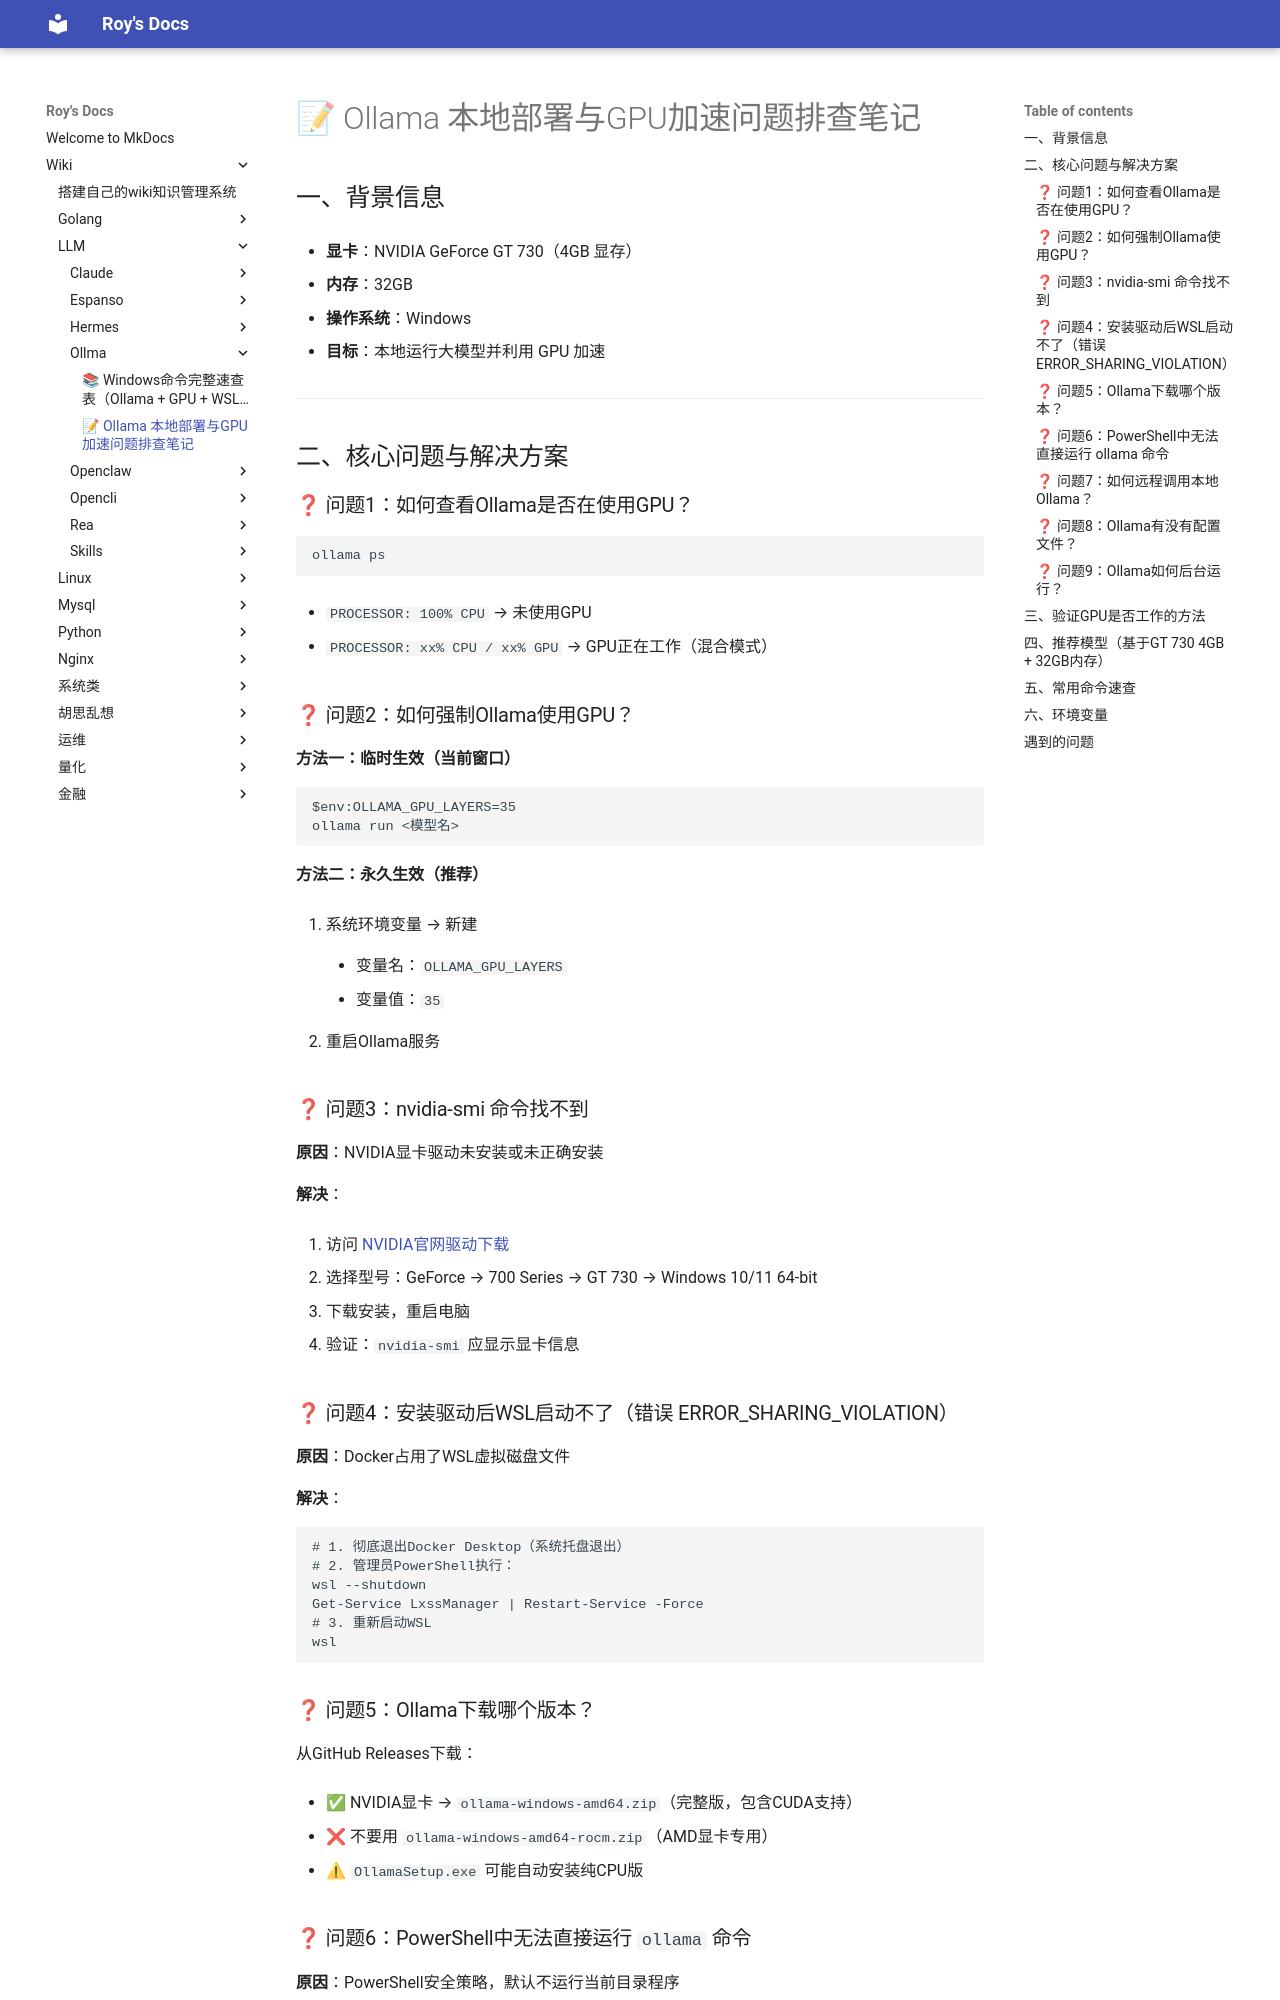

repository: bad-superman/mynote · page: wiki/LLM/ollma/📝Ollama 本地部署与GPU加速问题排查笔记/index.html · generator: mkdocs

# 📝 Ollama 本地部署与GPU加速问题排查笔记

## 一、背景信息

-   **显卡**：NVIDIA GeForce GT 730（4GB 显存）
    
-   **内存**：32GB
    
-   **操作系统**：Windows
    
-   **目标**：本地运行大模型并利用 GPU 加速
    

---

## 二、核心问题与解决方案

### ❓ 问题1：如何查看Ollama是否在使用GPU？

```bash
ollama ps
```

-   `PROCESSOR: 100% CPU` → 未使用GPU
    
-   `PROCESSOR: xx% CPU / xx% GPU` → GPU正在工作（混合模式）
    

### ❓ 问题2：如何强制Ollama使用GPU？

**方法一：临时生效（当前窗口）**

```powershell
$env:OLLAMA_GPU_LAYERS=35
ollama run <模型名>
```

**方法二：永久生效（推荐）**

1.  系统环境变量 → 新建
    
    -   变量名：`OLLAMA_GPU_LAYERS`
        
    -   变量值：`35`
        
2.  重启Ollama服务
    

### ❓ 问题3：nvidia-smi 命令找不到

**原因**：NVIDIA显卡驱动未安装或未正确安装

**解决**：

1.  访问 [NVIDIA官网驱动下载](https://www.nvidia.com/Download/index.aspx)
    
2.  选择型号：GeForce → 700 Series → GT 730 → Windows 10/11 64-bit
    
3.  下载安装，重启电脑
    
4.  验证：`nvidia-smi` 应显示显卡信息
    

### ❓ 问题4：安装驱动后WSL启动不了（错误 ERROR\_SHARING\_VIOLATION）

**原因**：Docker占用了WSL虚拟磁盘文件

**解决**：

```powershell
# 1. 彻底退出Docker Desktop（系统托盘退出）
# 2. 管理员PowerShell执行：
wsl --shutdown
Get-Service LxssManager | Restart-Service -Force
# 3. 重新启动WSL
wsl
```

### ❓ 问题5：Ollama下载哪个版本？

从GitHub Releases下载：

-   ✅ NVIDIA显卡 → `ollama-windows-amd64.zip`（完整版，包含CUDA支持）
    
-   ❌ 不要用 `ollama-windows-amd64-rocm.zip`（AMD显卡专用）
    
-   ⚠ `OllamaSetup.exe` 可能自动安装纯CPU版
    

### ❓ 问题6：PowerShell中无法直接运行 `ollama` 命令

**原因**：PowerShell安全策略，默认不运行当前目录程序

**解决**：

-   临时：`.\ollama <命令>`
    
-   永久：将Ollama路径（如 `C:\Users\roy\ollama`）添加到系统环境变量 `Path` 中
